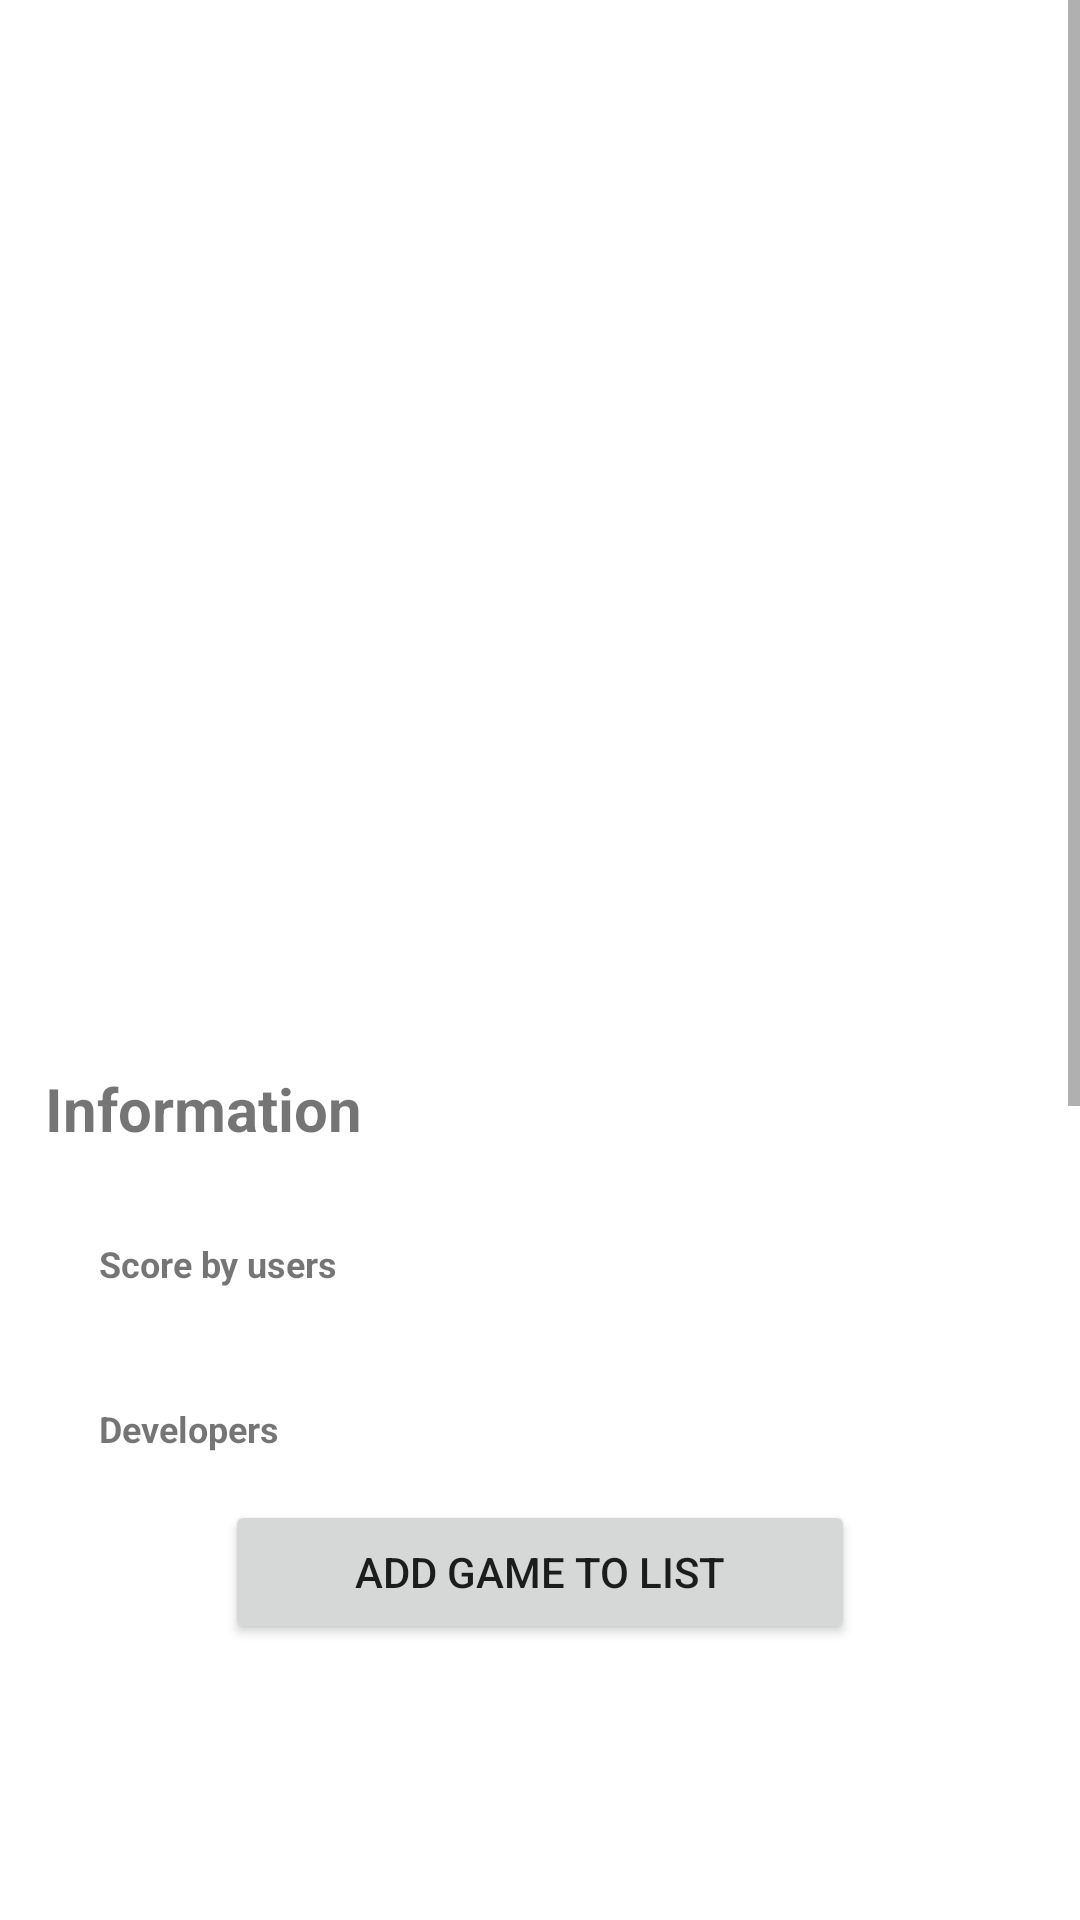

Layout XML and referenced resources for this Android screen:
<!-- AndroidManifest.xml: application theme AppTheme -->
<!-- res/layout/fragment_detail.xml -->
<?xml version="1.0" encoding="utf-8"?>
<LinearLayout xmlns:android="http://schemas.android.com/apk/res/android"
    xmlns:tools="http://schemas.android.com/tools"
    android:id="@+id/scrollView"
    android:layout_width="match_parent"
    android:layout_height="match_parent"
    android:background="@color/white"
    android:orientation="vertical">

    <ScrollView
        android:layout_width="match_parent"
        android:layout_height="500dp">

        <LinearLayout
            android:layout_width="match_parent"
            android:layout_height="wrap_content"
            android:orientation="vertical">

            <ImageView
                android:id="@+id/photo"
                android:layout_width="match_parent"
                android:layout_height="250dp"
                android:layout_marginTop="10dp"
                android:contentDescription="Game cover art" />

            <TextView
                android:id="@+id/name"
                android:layout_width="wrap_content"
                android:layout_height="wrap_content"
                android:layout_marginLeft="15dp"
                android:layout_marginTop="10dp"
                android:layout_marginRight="15dp"
                android:layout_marginBottom="0dp"
                android:textSize="20sp"
                android:textStyle="bold" />

            <TextView
                android:id="@+id/description"
                android:layout_width="match_parent"
                android:layout_height="wrap_content"
                android:layout_gravity="center_vertical|end"
                android:layout_margin="15dp" />

            <TextView
                android:id="@+id/info"
                android:layout_width="wrap_content"
                android:layout_height="wrap_content"
                android:layout_marginStart="15dp"
                android:layout_marginLeft="15dp"
                android:layout_marginTop="10dp"
                android:layout_marginBottom="10dp"
                android:text="Information"
                android:textSize="20sp"
                android:textStyle="bold" />

            <TableLayout
                android:id="@+id/simpleTableLayout"
                android:layout_width="match_parent"
                android:layout_height="match_parent"
                android:layout_marginBottom="10dp"
                android:stretchColumns="1">

                <TableRow
                    android:id="@+id/firstRow"
                    android:layout_width="match_parent"
                    android:layout_height="wrap_content"
                    android:layout_marginLeft="15dp"
                    android:layout_marginRight="15dp">

                    <TextView
                        android:id="@+id/rating_title"
                        android:layout_width="wrap_content"
                        android:layout_height="wrap_content"
                        android:padding="18dip"
                        android:text="Score by users"
                        android:textSize="12sp"
                        android:textStyle="bold" />

                    <TextView
                        android:id="@+id/score"
                        android:layout_width="wrap_content"
                        android:layout_height="wrap_content"
                        android:padding="18dip"
                        android:textSize="14sp" />
                </TableRow>

                <TableRow
                    android:id="@+id/secondRow"
                    android:layout_width="match_parent"
                    android:layout_height="wrap_content"
                    android:layout_marginLeft="15dp"
                    android:layout_marginRight="15dp">

                    <TextView
                        android:id="@+id/devs_title"
                        android:layout_width="wrap_content"
                        android:layout_height="wrap_content"
                        android:padding="18dip"
                        android:text="Developers"
                        android:textSize="12sp"
                        android:textStyle="bold" />

                    <TextView
                        android:id="@+id/developers"
                        android:layout_width="wrap_content"
                        android:layout_height="wrap_content"
                        android:padding="18dip"
                        android:textSize="14sp" />
                </TableRow>

                <TableRow
                    android:id="@+id/thirdRow"
                    android:layout_width="match_parent"
                    android:layout_height="wrap_content"
                    android:layout_marginLeft="15dp"
                    android:layout_marginRight="15dp">

                    <TextView
                        android:id="@+id/publisher_title"
                        android:layout_width="wrap_content"
                        android:layout_height="wrap_content"
                        android:padding="18dip"
                        android:text="Publishers"
                        android:textSize="12sp"
                        android:textStyle="bold" />

                    <TextView
                        android:id="@+id/publishers"
                        android:layout_width="wrap_content"
                        android:layout_height="wrap_content"
                        android:padding="18dip"
                        android:textSize="14sp" />
                </TableRow>

                <TableRow
                    android:id="@+id/fourthRow"
                    android:layout_width="match_parent"
                    android:layout_height="wrap_content"
                    android:layout_marginLeft="15dp"
                    android:layout_marginRight="15dp">

                    <TextView
                        android:id="@+id/platforms_title"
                        android:layout_width="wrap_content"
                        android:layout_height="wrap_content"
                        android:padding="18dip"
                        android:text="Platforms"
                        android:textSize="12sp"
                        android:textStyle="bold" />

                    <TextView
                        android:id="@+id/platforms"
                        android:layout_width="wrap_content"
                        android:layout_height="wrap_content"
                        android:padding="18dip"
                        android:textSize="14sp" />
                </TableRow>

                <TableRow
                    android:id="@+id/fifthRow"
                    android:layout_width="match_parent"
                    android:layout_height="wrap_content"
                    android:layout_marginLeft="15dp"
                    android:layout_marginRight="15dp">

                    <TextView
                        android:id="@+id/release"
                        android:layout_width="wrap_content"
                        android:layout_height="wrap_content"
                        android:padding="18dip"
                        android:text="Release date"
                        android:textSize="12sp"
                        android:textStyle="bold" />

                    <TextView
                        android:id="@+id/rel_date"
                        android:layout_width="wrap_content"
                        android:layout_height="wrap_content"
                        android:padding="18dip"
                        android:textSize="14sp" />
                </TableRow>
            </TableLayout>

        </LinearLayout>
    </ScrollView>

    <Button
        android:id="@+id/addBtn"
        android:layout_width="210dp"
        android:layout_height="wrap_content"
        android:layout_gravity="center"
        android:text="Add game to list" />
</LinearLayout>
<!-- resources referenced by this layout -->
<resources>
  <color name="white">#FFFFFFFF</color>
  <style name="AppTheme" parent="Theme.AppCompat.Light.DarkActionBar">
          
          <item name="colorPrimary">@color/colorPrimary</item>
          <item name="colorPrimaryDark">@color/colorPrimaryDark</item>
          <item name="colorAccent">@color/colorAccent</item>
          <item name="windowActionBar">false</item>
          <item name="windowNoTitle">true</item>
      </style>
  <color name="colorPrimary">#3F51B5</color>
  <color name="colorPrimaryDark">#303F9F</color>
  <color name="colorAccent">#FF4081</color>
</resources>
